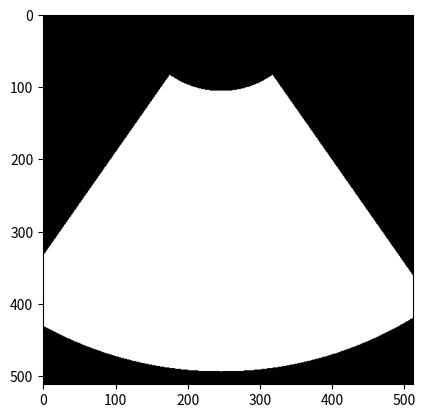

The script that saved this image:
import numpy as np


def create_ultrasound_mask(origin, opening_angle, short_radius, long_radius, img_shape):
    """
    Create a mask for the ultrasound fan.
    Args:
        origin: tuple of x and y coordinates of the origin of the ultrasound fan
        opening_angle: opening angle of the ultrasound fan in degrees
        short_radius: radius of the inner circle of the ultrasound fan
        long_radius: radius of the outer circle of the ultrasound fan
        img_shape: shape of the image

    Returns:
        mask: binary mask of the ultrasound fan
        width: width of the ultrasound fan in pixels
        length: length of the ultrasound fan in pixels
    """
    x, y = origin
    mask = np.zeros(img_shape)

    # Compute central point of the inner circle
    x = x - short_radius

    for i in range(img_shape[0]):
        for j in range(img_shape[1]):
            dx, dy = i - x, j - y
            d = np.sqrt(dx * dx + dy * dy) - short_radius
            theta = np.arctan2(dy, dx) * (180 / np.pi)  # Convert to degrees

            if 0 <= d <= (long_radius - short_radius) and -opening_angle / 2 <= theta <= opening_angle / 2:
                mask[i, j] = 1

    # Calculate width and length
    width = 2 * long_radius * np.sin(np.radians(opening_angle / 2))
    length = long_radius - short_radius + origin[0]

    return mask, width, length


if __name__ == '__main__':
    origin = (106, 246)
    opening_angle = 70  # in degrees
    short_radius = 124  # in pixels
    long_radius = 512  # in pixels
    img_shape = (512, 512)
    mask, w, l = create_ultrasound_mask(origin, opening_angle, short_radius, long_radius, img_shape)

    print('Width: {} pixels'.format(w))
    print('Length: {} pixels'.format(l))

    # If you want to visualize the mask, you can use libraries like matplotlib
    import matplotlib.pyplot as plt

    plt.imshow(mask, cmap='gray')
    plt.show()
